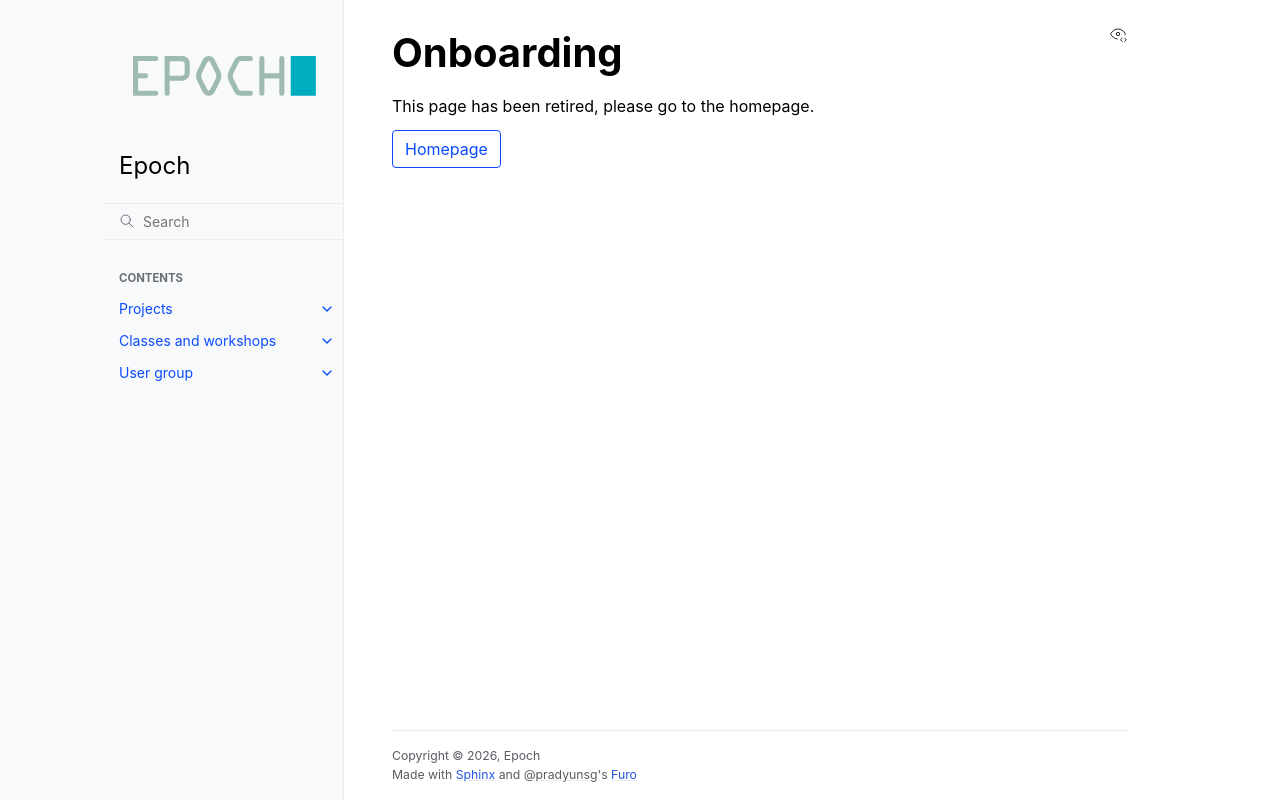

repository: epochml/epochml.github.io · page: links/index.html · generator: sphinx

# Onboarding

This page has been retired, please go to the homepage.

```{button-link} ../index
:color: primary
:outline:

Homepage
```
